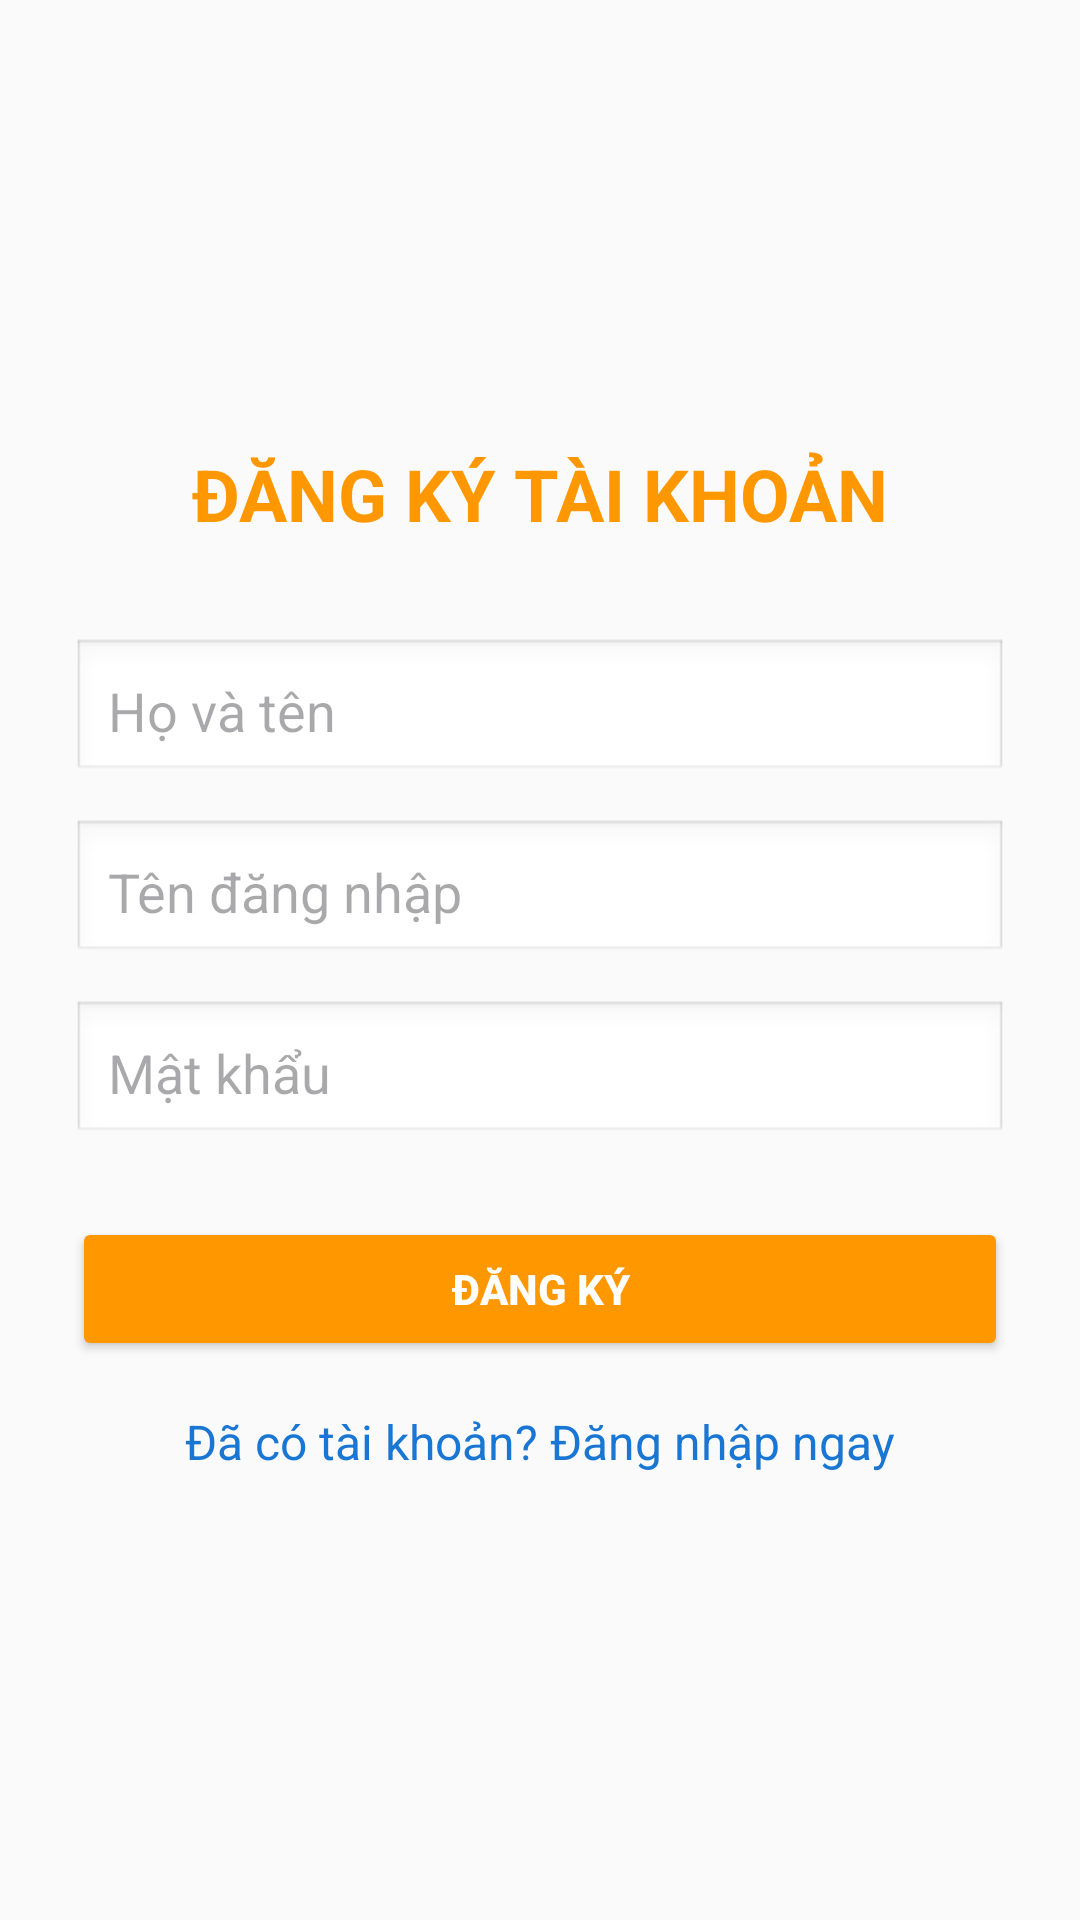

This screen was rendered from an Android layout file. Write that file and the resources it references.
<!-- AndroidManifest.xml: application theme Theme.MusicPlayer -->
<!-- res/layout/activity_register.xml -->
<?xml version="1.0" encoding="utf-8"?>
<LinearLayout xmlns:android="http://schemas.android.com/apk/res/android"
    android:layout_width="match_parent"
    android:layout_height="match_parent"
    android:background="#FAFAFA"
    android:gravity="center"
    android:orientation="vertical"
    android:padding="24dp">

    <TextView
        android:layout_width="wrap_content"
        android:layout_height="wrap_content"
        android:layout_marginBottom="32dp"
        android:text="ĐĂNG KÝ TÀI KHOẢN"
        android:textColor="#FF9800"
        android:textSize="24sp"
        android:textStyle="bold" />

    <EditText
        android:id="@+id/edtRegFullName"
        android:layout_width="match_parent"
        android:layout_height="wrap_content"
        android:layout_marginBottom="12dp"
        android:background="@android:drawable/edit_text"
        android:hint="Họ và tên"
        android:padding="12dp" />

    <EditText
        android:id="@+id/edtRegUsername"
        android:layout_width="match_parent"
        android:layout_height="wrap_content"
        android:layout_marginBottom="12dp"
        android:background="@android:drawable/edit_text"
        android:hint="Tên đăng nhập"
        android:padding="12dp" />

    <EditText
        android:id="@+id/edtRegPassword"
        android:layout_width="match_parent"
        android:layout_height="wrap_content"
        android:layout_marginBottom="24dp"
        android:background="@android:drawable/edit_text"
        android:hint="Mật khẩu"
        android:inputType="textPassword"
        android:padding="12dp" />

    <Button
        android:id="@+id/btnRegisterAction"
        android:layout_width="match_parent"
        android:layout_height="wrap_content"
        android:backgroundTint="#FF9800"
        android:padding="12dp"
        android:text="Đăng Ký"
        android:textColor="@android:color/white"
        android:textStyle="bold" />

    <TextView
        android:id="@+id/tvGoToLogin"
        android:layout_width="wrap_content"
        android:layout_height="wrap_content"
        android:layout_marginTop="16dp"
        android:text="Đã có tài khoản? Đăng nhập ngay"
        android:textColor="#1976D2"
        android:textSize="16sp" />

</LinearLayout>
<!-- resources referenced by this layout -->
<resources>
  <style name="Theme.MusicPlayer" parent="Base.Theme.MusicPlayer" />
  <style name="Base.Theme.MusicPlayer" parent="Theme.Material3.DayNight.NoActionBar">
          <item name="colorPrimary">@color/purple_500</item>
          <item name="colorPrimaryVariant">@color/purple_700</item>
          <item name="colorOnPrimary">@color/white</item>
          <item name="android:statusBarColor">?attr/colorPrimaryVariant</item>
      </style>
  <!-- not gathered from this repository: default colours our renderer supplied (Android Studio template values) -->
  <color name="purple_500">#FF6200EE</color>
  <color name="purple_700">#FF3700B3</color>
  <color name="white">#FFFFFFFF</color>
</resources>
